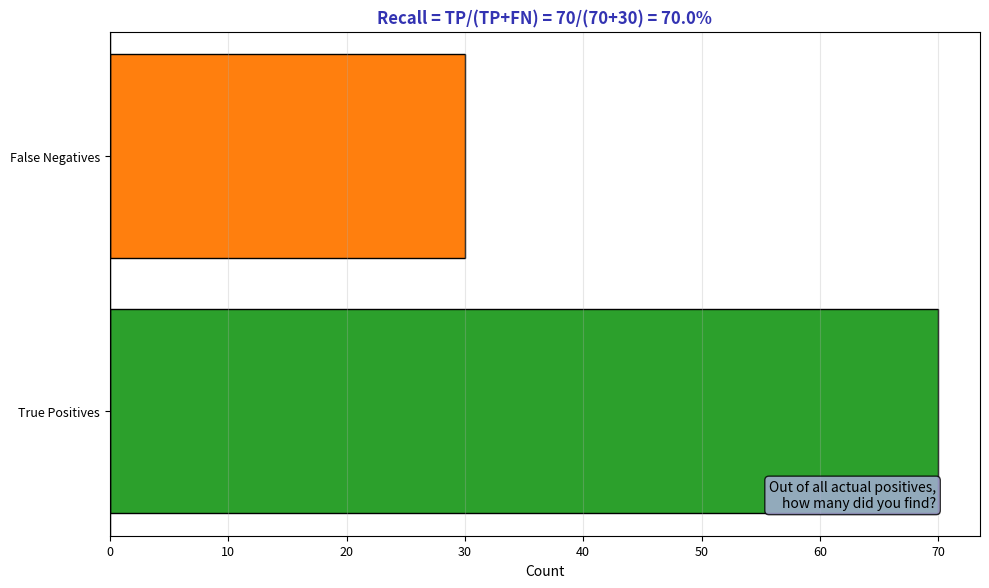

Recreate this plot in Python. (Note: this script raises an exception after producing the figure.)
"""Recall - Coverage of Actual Positives"""
import matplotlib.pyplot as plt
import numpy as np
from pathlib import Path

plt.rcParams.update({
    'font.size': 10, 'axes.labelsize': 10, 'axes.titlesize': 11,
    'xtick.labelsize': 9, 'ytick.labelsize': 9, 'legend.fontsize': 9,
    'figure.figsize': (10, 6), 'figure.dpi': 150
})

MLPURPLE = '#3333B2'
MLLAVENDER = '#ADADE0'
MLBLUE = '#0066CC'
MLORANGE = '#FF7F0E'
MLGREEN = '#2CA02C'
MLRED = '#D62728'

np.random.seed(42)

fig, ax = plt.subplots(figsize=(10, 6))


# Visual: out of actual positives, how many did we find?
tp, fn = 70, 30
recall = tp / (tp + fn)

ax.barh(['True Positives', 'False Negatives'], [tp, fn], color=[MLGREEN, MLORANGE], edgecolor='black')
ax.axvline(0, color='black', linewidth=1)

ax.set_title(f'Recall = TP/(TP+FN) = {tp}/({tp}+{fn}) = {recall:.1%}',
             fontsize=12, fontweight='bold', color=MLPURPLE)
ax.set_xlabel('Count', fontsize=10)
ax.grid(alpha=0.3, axis='x')

ax.text(0.95, 0.05, 'Out of all actual positives,\nhow many did you find?',
        transform=ax.transAxes, fontsize=10, ha='right', va='bottom',
        bbox=dict(boxstyle='round', facecolor=MLLAVENDER, alpha=0.8))


plt.tight_layout()
plt.savefig(Path(__file__).parent / 'chart.pdf', dpi=300, bbox_inches='tight')
plt.close()
